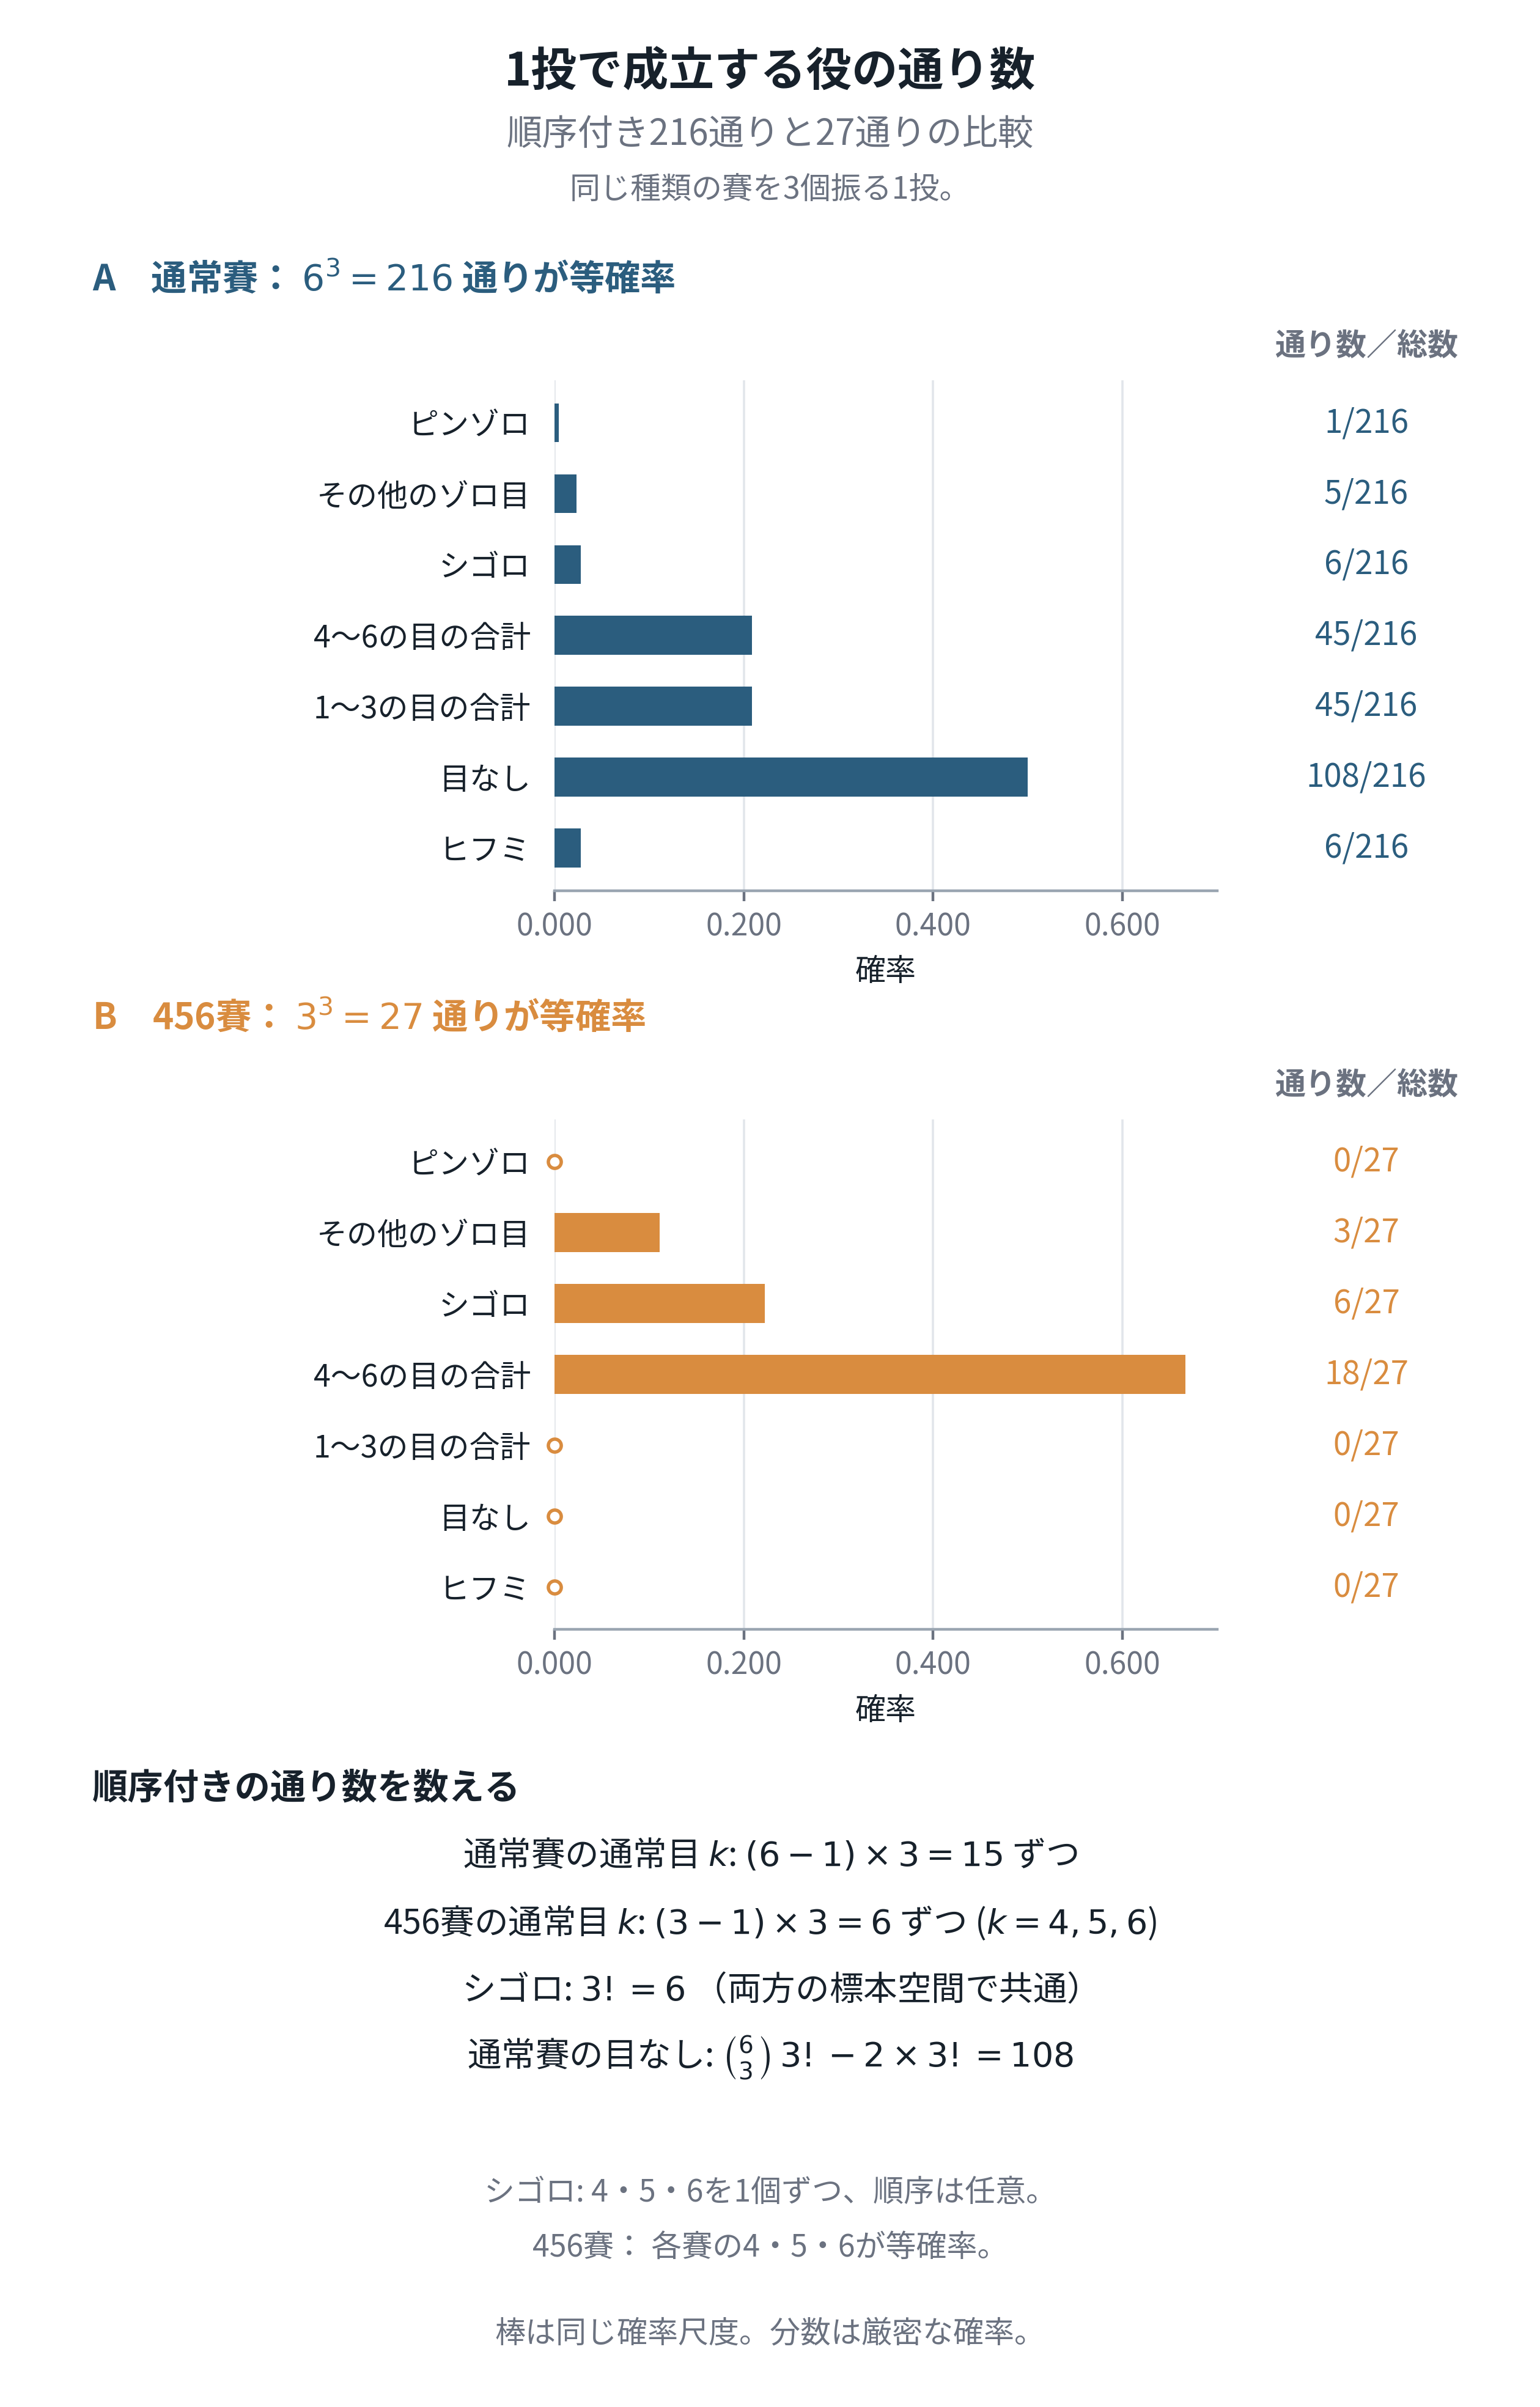

Write the Python code that produced this figure.
#!/usr/bin/env python3
"""A09: exact one-throw role counts, from ordered three-die outcomes.

Requirements: Python 3 and Matplotlib. Recreates PNG and vector PDF beside
this complete source; no notebook, random sample or external data needed.
Final size: 160 x 250 mm; PNG 400 dpi; ordinary labels at least 9 pt.

All three dice in a throw have the same fixed type: fair faces 1..6 or
idealized 456 faces 4..6. The panels are conditional on that fixed type,
not a mixed-strategy posterior. Counts use ordered outcomes, so all 216
or all 27 elementary outcomes within each sample space are equally likely.
The figure concerns one throw only. No payoffs or triple rankings are assumed.
"""

# Shared presentation policy: three decimals; counts and fractions stay exact.
import sys as _precision_sys
from pathlib import Path as _PrecisionPath
_precision_sys.path.insert(0, str(_PrecisionPath(__file__).resolve().parents[2] / 'analysis'))
from display_precision import install as _install_precision, fixed as _fmt_number, scientific as _fmt_scientific
_install_precision()

from collections import Counter
from fractions import Fraction
from itertools import product
from math import comb, factorial, isclose
from pathlib import Path
import json

import matplotlib
matplotlib.use("Agg")
import matplotlib.pyplot as plt
from matplotlib.ticker import FixedLocator, FormatStrFormatter

WIDTH_MM, HEIGHT_MM, DPI = 160, 250, 400
BASENAME = "kaiji_a09_role_combinatorics"
OUT = Path(__file__).resolve().parent
INK, GRAY, GRID = "#17212B", "#6B7280", "#E2E6EB"
NAVY, AMBER = "#2B5D7E", "#D98C3F"
CATEGORIES = ["Pin triple", "Other triples", "456", "Points 4-6 combined",
              "Points 1-3 combined", "No role", "123"]
LABELS = ["Pin triple (1,1,1)", "Other triples", "456 role", "Points 4-6 combined",
          "Points 1-3 combined", "No role", "123 role"]
EXPECTED = {"fair": [1, 5, 6, 45, 45, 108, 6], "456": [0, 3, 6, 18, 0, 0, 0]}

plt.rcParams.update({
    "font.family": "Article JP Sans", "font.size": 9,
    "axes.labelsize": 9, "xtick.labelsize": 9, "ytick.labelsize": 9,
    "text.color": INK, "axes.labelcolor": INK,
    "xtick.color": GRAY, "ytick.color": INK,
    "pdf.fonttype": 42, "ps.fonttype": 42, "mathtext.fontset": "dejavusans",
})


def classify(x):
    counts = Counter(x)
    if len(counts) == 1:
        return "Pin triple" if x[0] == 1 else "Other triples"
    if tuple(sorted(x)) == (4, 5, 6):
        return "456"
    if tuple(sorted(x)) == (1, 2, 3):
        return "123"
    if len(counts) == 2:
        k = next(face for face, count in counts.items() if count == 1)
        return "Points 4-6 combined" if k >= 4 else "Points 1-3 combined"
    return "No role"


def exact_data():
    results = {}
    for name, faces, denominator in (("fair", range(1, 7), 216), ("456", range(4, 7), 27)):
        triples = list(product(faces, repeat=3))
        if len(triples) != denominator or len(set(triples)) != denominator:
            raise ValueError("Sample space must consist of unique ordered triples")
        counts = Counter(classify(x) for x in triples)
        values = [counts[category] for category in CATEGORIES]
        if values != EXPECTED[name] or sum(values) != denominator:
            raise ValueError(f'Incorrect category totals for {name}: {values}')
        probabilities = [Fraction(n, denominator) for n in values]
        if sum(probabilities) != 1:
            raise ValueError("Probabilities must sum to one")
        for k in faces:
            # The singleton k is the point; the repeated face must differ from k.
            direct_count = sum(len(set(x)) == 2 and x.count(k) == 1 for x in triples)
            if direct_count != (len(faces) - 1) * 3:
                raise ValueError(f'Incorrect count for Point {k} with {name} dice')
        if counts["456"] != factorial(3):
            raise ValueError("The 456 role has six ordered permutations in both spaces")
        if name == "fair" and counts["No role"] != comb(6, 3) * factorial(3) - 2 * factorial(3):
            raise ValueError("Incorrect no-role combinatorial derivation")
        results[name] = {"counts": values, "total": denominator, "probabilities": probabilities}
    return results


def create_figure():
    data = exact_data()
    fig = plt.figure(figsize=(WIDTH_MM / 25.4, HEIGHT_MM / 25.4), dpi=DPI)
    fig.patch.set_facecolor("white")
    texts, axes, rectangles, exact_labels = [], [], [], []

    def text(x, y, s, **kwargs):
        kwargs.setdefault("ha", "center")
        kwargs.setdefault("va", "center")
        kwargs.setdefault("fontsize", 9)
        item = fig.text(x, y, s, **kwargs)
        texts.append(item)
        return item

    text(0.5, 0.970, "One-throw role counts", fontsize=13.5, fontweight="bold")
    text(0.5, 0.944, "216 ordered outcomes versus 27", fontsize=10.5, color=GRAY)
    text(0.5, 0.921, "One throw; three dice of the same fixed type.", color=GRAY)

    for name, bottom, title_y, color, title in (
            ("fair", 0.630, 0.884, NAVY, r"A   Fair dice: $6^3=216$ equally likely outcomes"),
            ("456", 0.323, 0.577, AMBER, r"B   456 dice: $3^3=27$ equally likely outcomes")):
        info = data[name]
        height = 0.212
        text(0.06, title_y, title, ha="left", fontsize=10.5, fontweight="bold", color=color)
        text(0.887, bottom + height + 0.014, "Count / total", fontsize=9, fontweight="bold", color=GRAY)
        ax = fig.add_axes([0.36, bottom, 0.43, height])
        values = [float(p) for p in info["probabilities"]]
        bars = ax.barh(range(7), values, height=0.55, color=color, edgecolor="none", zorder=3)
        rectangles.append((bars, info["probabilities"]))
        # Explicit markers retain zero-probability categories in the second panel.
        for i, value in enumerate(values):
            if value == 0:
                ax.plot([0], [i], marker="o", markersize=3.8, markerfacecolor="white",
                        markeredgewidth=1, markeredgecolor=color, clip_on=False, zorder=4)
        ax.set_yticks(list(range(7)), LABELS)
        ax.set_ylim(6.6, -0.6)
        ax.set_xlim(0, 0.70)
        ax.xaxis.set_major_locator(FixedLocator([0, 0.2, 0.4, 0.6]))
        ax.xaxis.set_major_formatter(FormatStrFormatter("%.1f"))
        ax.set_xlabel("Probability", labelpad=4)
        ax.tick_params(axis="y", length=0, pad=7)
        ax.tick_params(axis="x", length=3, pad=3)
        ax.set_axisbelow(True)
        ax.grid(axis="x", color=GRID, linewidth=0.65)
        for side in ("top", "right", "left"):
            ax.spines[side].set_visible(False)
        ax.spines["bottom"].set_color("#9AA5B1")
        for i, count in enumerate(info["counts"]):
            y = bottom + height * (6.6 - i) / 7.2
            item = text(0.887, y, f"{count}/{info['total']}", fontsize=9.5, color=color)
            exact_labels.append((item, count, info["total"]))
        axes.append(ax)

    text(0.06, 0.257, "Counting the ordered outcomes", ha="left", fontsize=10.5, fontweight="bold")
    text(0.5, 0.229, r"Fair Point $k$: $(6-1)\times3=15$ each", fontsize=10)
    text(0.5, 0.201, r"456 Point $k$: $(3-1)\times3=6$ each ($k=4,5,6$)", fontsize=10)
    text(0.5, 0.173, r"456 role: $3!=6$ in either sample space", fontsize=10)
    text(0.5, 0.145, r"Fair no role: $\binom{6}{3}\,3!-2\times3!=108$", fontsize=10)
    text(0.5, 0.089, "456 role: one each of 4, 5, 6, in any order.", color=GRAY)
    text(0.5, 0.066, "456 dice: each die is uniform on the faces 4, 5, 6.", color=GRAY)
    text(0.5, 0.030, "All bars use the same probability scale; fractions give exact probabilities.", color=GRAY)

    fig.canvas.draw()
    renderer = fig.canvas.get_renderer()
    for ax in axes:
        texts += ax.get_xticklabels() + ax.get_yticklabels() + [ax.xaxis.label]
    for item in texts:
        b = item.get_window_extent(renderer)
        if item.get_fontsize() < 9:
            raise ValueError(f'Text below 9 pt: {item.get_text()}')
        if b.x0 < 0 or b.y0 < 0 or b.x1 > fig.bbox.width or b.y1 > fig.bbox.height:
            raise ValueError(f'Clipped text: {item.get_text()}')
    for i, a in enumerate(texts):
        ba = a.get_window_extent(renderer)
        for b in texts[i+1:]:
            bb = b.get_window_extent(renderer)
            if (min(ba.x1, bb.x1) - max(ba.x0, bb.x0) > 0.5
                    and min(ba.y1, bb.y1) - max(ba.y0, bb.y0) > 0.5):
                raise ValueError(f'Text collision: {a.get_text()} / {b.get_text()}')
    for bars, probs in rectangles:
        if any(not isclose(bar.get_width(), float(p)) for bar, p in zip(bars, probs)):
            raise ValueError("Bars must represent normalized probabilities, not raw counts")
    if axes[0].get_xlim() != axes[1].get_xlim() or axes[0].get_ylim() != axes[1].get_ylim():
        raise ValueError("Both panels must use the same probability scale and row order")
    for item, count, total in exact_labels:
        if item.get_text() != f'{count}/{total}':
            raise ValueError("Incorrect exact probability label")
    return fig, data, len(texts)


def main():
    fig, data, text_count = create_figure()
    OUT.mkdir(parents=True, exist_ok=True)
    png, pdf = OUT / f'{BASENAME}.png', OUT / f'{BASENAME}.pdf'
    fig.savefig(png, dpi=DPI, facecolor="white")
    fig.savefig(pdf, facecolor="white", metadata={
        "Title": "A09 - Exact one-throw role counts: 216 versus 27 outcomes",
        "Subject": "Ordered dice outcomes; exact category counts and normalized probabilities",
        "Creator": "Matplotlib",
    })
    plt.close(fig)
    print(json.dumps({
        "outputs": [str(png), str(pdf)], "size_mm": [WIDTH_MM, HEIGHT_MM],
        "categories": CATEGORIES,
        "fair_counts": data["fair"]["counts"], "fair_total": data["fair"]["total"],
        "456_counts": data["456"]["counts"], "456_total": data["456"]["total"],
        "exact_normalization_and_counting_derivations_checked": True,
        "common_probability_scale_checked": True,
        "text_elements_checked": text_count, "text_bounds_and_collisions_checked": True,
    }))


if __name__ == "__main__":
    main()
